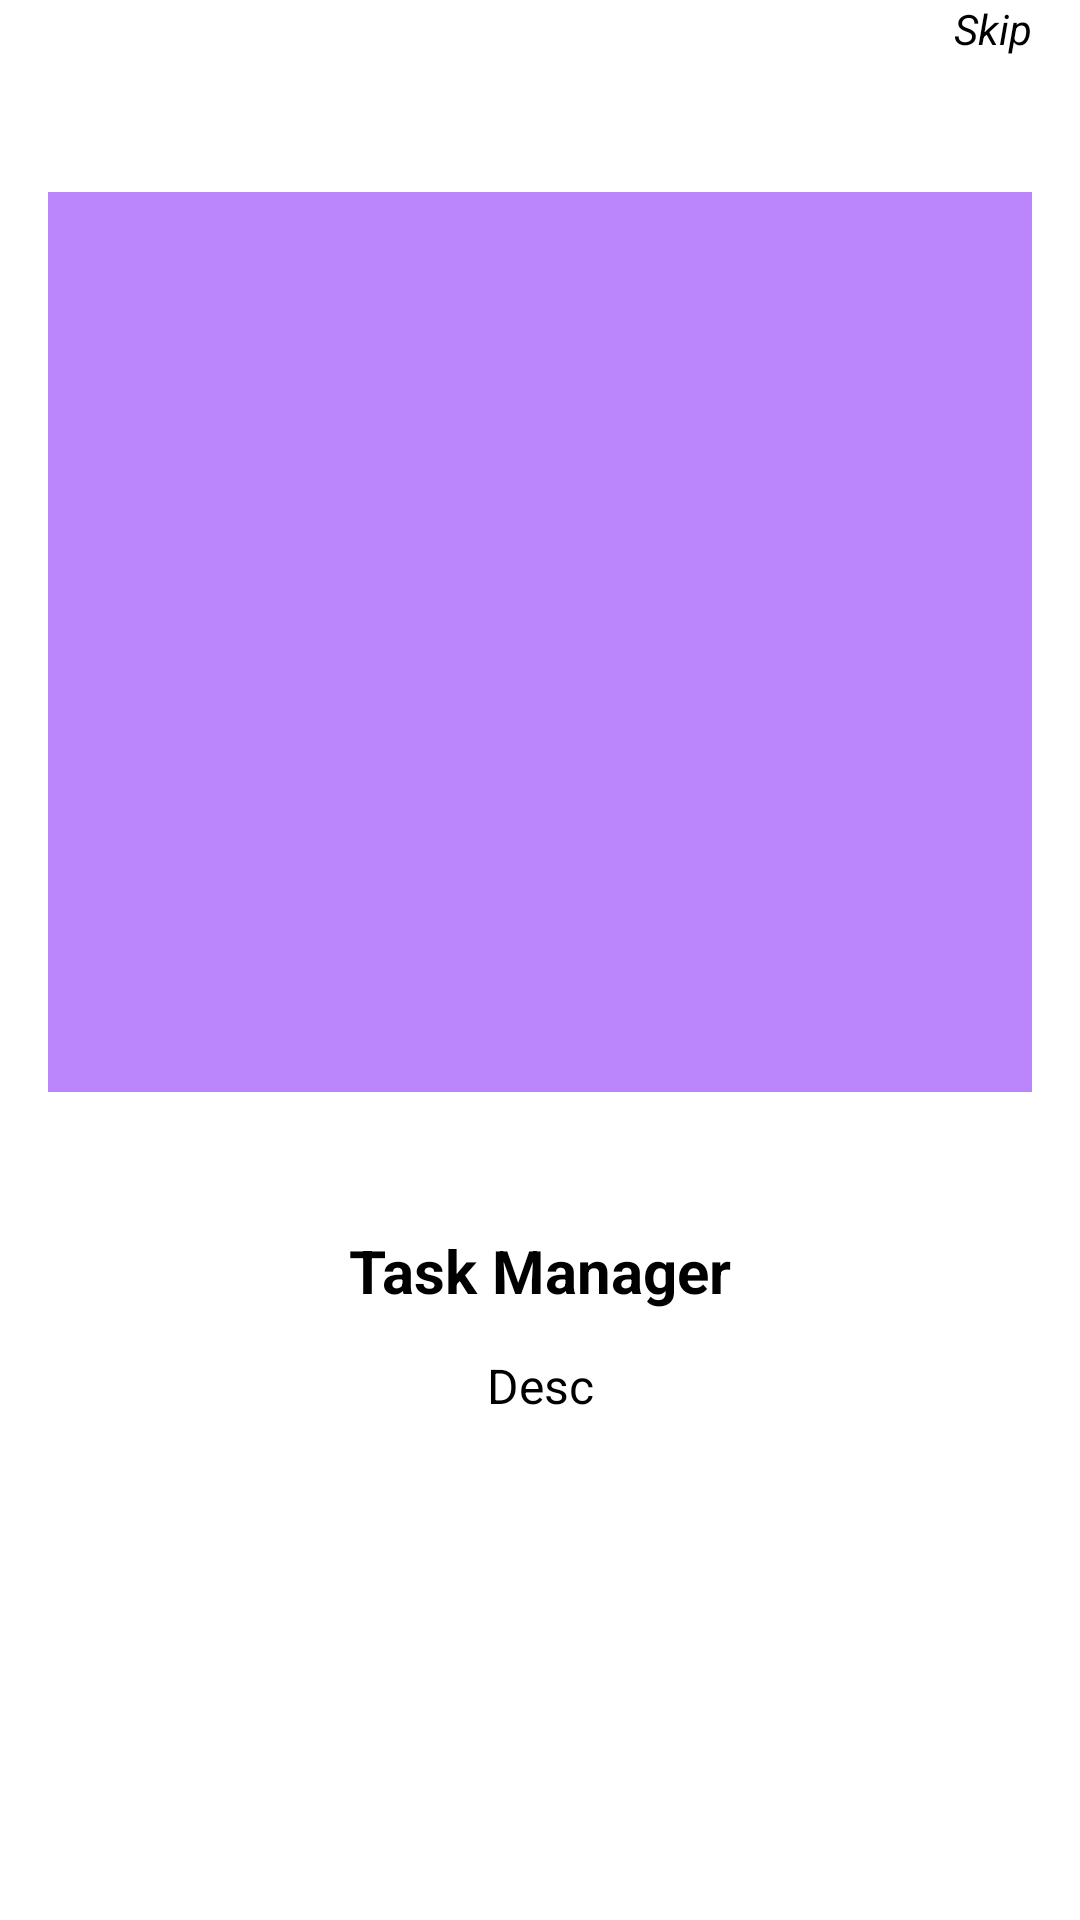

Produce the Android XML layout that renders to this screen, including the resource entries it uses.
<!-- AndroidManifest.xml: application theme Theme.H_W_2 -->
<!-- res/layout/itemonbord.xml -->
<?xml version="1.0" encoding="utf-8"?>
<androidx.constraintlayout.widget.ConstraintLayout xmlns:android="http://schemas.android.com/apk/res/android"
    android:layout_width="match_parent"
    android:layout_height="match_parent"
    xmlns:app="http://schemas.android.com/apk/res-auto">
    <ImageView
        android:layout_width="match_parent"
        android:layout_height="300dp"
        android:layout_marginHorizontal="16dp"
        android:layout_marginTop="64dp"
        android:id="@+id/img_board"
        app:layout_constraintTop_toTopOf="parent"
        app:layout_constraintEnd_toEndOf="parent"
        app:layout_constraintStart_toStartOf="parent"
        android:scaleType="centerCrop"
        android:src="@color/purple_200"
        />


    <TextView
        android:layout_width="wrap_content"
        android:layout_height="wrap_content"
        android:id="@+id/tv_title"
        android:textColor="@color/black"
        android:textSize="20sp"
        android:text="Task Manager"
        android:textStyle="bold"
        android:layout_marginTop="46dp"
        app:layout_constraintStart_toStartOf="parent"
        app:layout_constraintEnd_toEndOf="parent"
        app:layout_constraintTop_toBottomOf="@id/img_board"/>

    <TextView
        android:layout_width="wrap_content"
        android:layout_height="wrap_content"
        android:id="@+id/tv_desc"
        android:textColor="@color/black"
        android:textSize="16sp"
        android:text="Desc"
        android:layout_marginTop="14dp"
        app:layout_constraintStart_toStartOf="parent"
        app:layout_constraintEnd_toEndOf="parent"
        app:layout_constraintTop_toBottomOf="@id/tv_title"/>

    <TextView
        android:id="@+id/skip"
        android:layout_width="wrap_content"
        android:layout_height="wrap_content"
        android:text="Skip"
        android:textStyle="italic"
        android:textColor="@color/black"
        app:layout_constraintEnd_toEndOf="parent"
        app:layout_constraintTop_toTopOf="parent"
        android:paddingEnd="16dp"/>


    <Button
        android:layout_width="match_parent"
        android:layout_height="wrap_content"
        android:id="@+id/btn_start"
        android:visibility="gone"
        android:layout_margin="16dp"
        app:layout_constraintBottom_toBottomOf="parent"
        android:text="Get Started"
        />

</androidx.constraintlayout.widget.ConstraintLayout>
<!-- resources referenced by this layout -->
<resources>
  <style name="Theme.H_W_2" parent="Theme.MaterialComponents.DayNight.DarkActionBar">
          
          <item name="colorPrimary">@color/purple_500</item>
          <item name="colorPrimaryVariant">@color/purple_700</item>
          <item name="colorOnPrimary">@color/white</item>
          
          <item name="colorSecondary">@color/teal_200</item>
          <item name="colorSecondaryVariant">@color/teal_700</item>
          <item name="colorOnSecondary">@color/black</item>
          
          <item name="android:statusBarColor">?attr/colorPrimaryVariant</item>
          
      </style>
  <!-- not gathered from this repository: default colours our renderer supplied (Android Studio template values) -->
  <color name="purple_200">#FFBB86FC</color>
  <color name="purple_500">#FF6200EE</color>
  <color name="purple_700">#FF3700B3</color>
  <color name="teal_200">#FF03DAC5</color>
  <color name="teal_700">#FF018786</color>
  <color name="black">#FF000000</color>
  <color name="white">#FFFFFFFF</color>
</resources>
